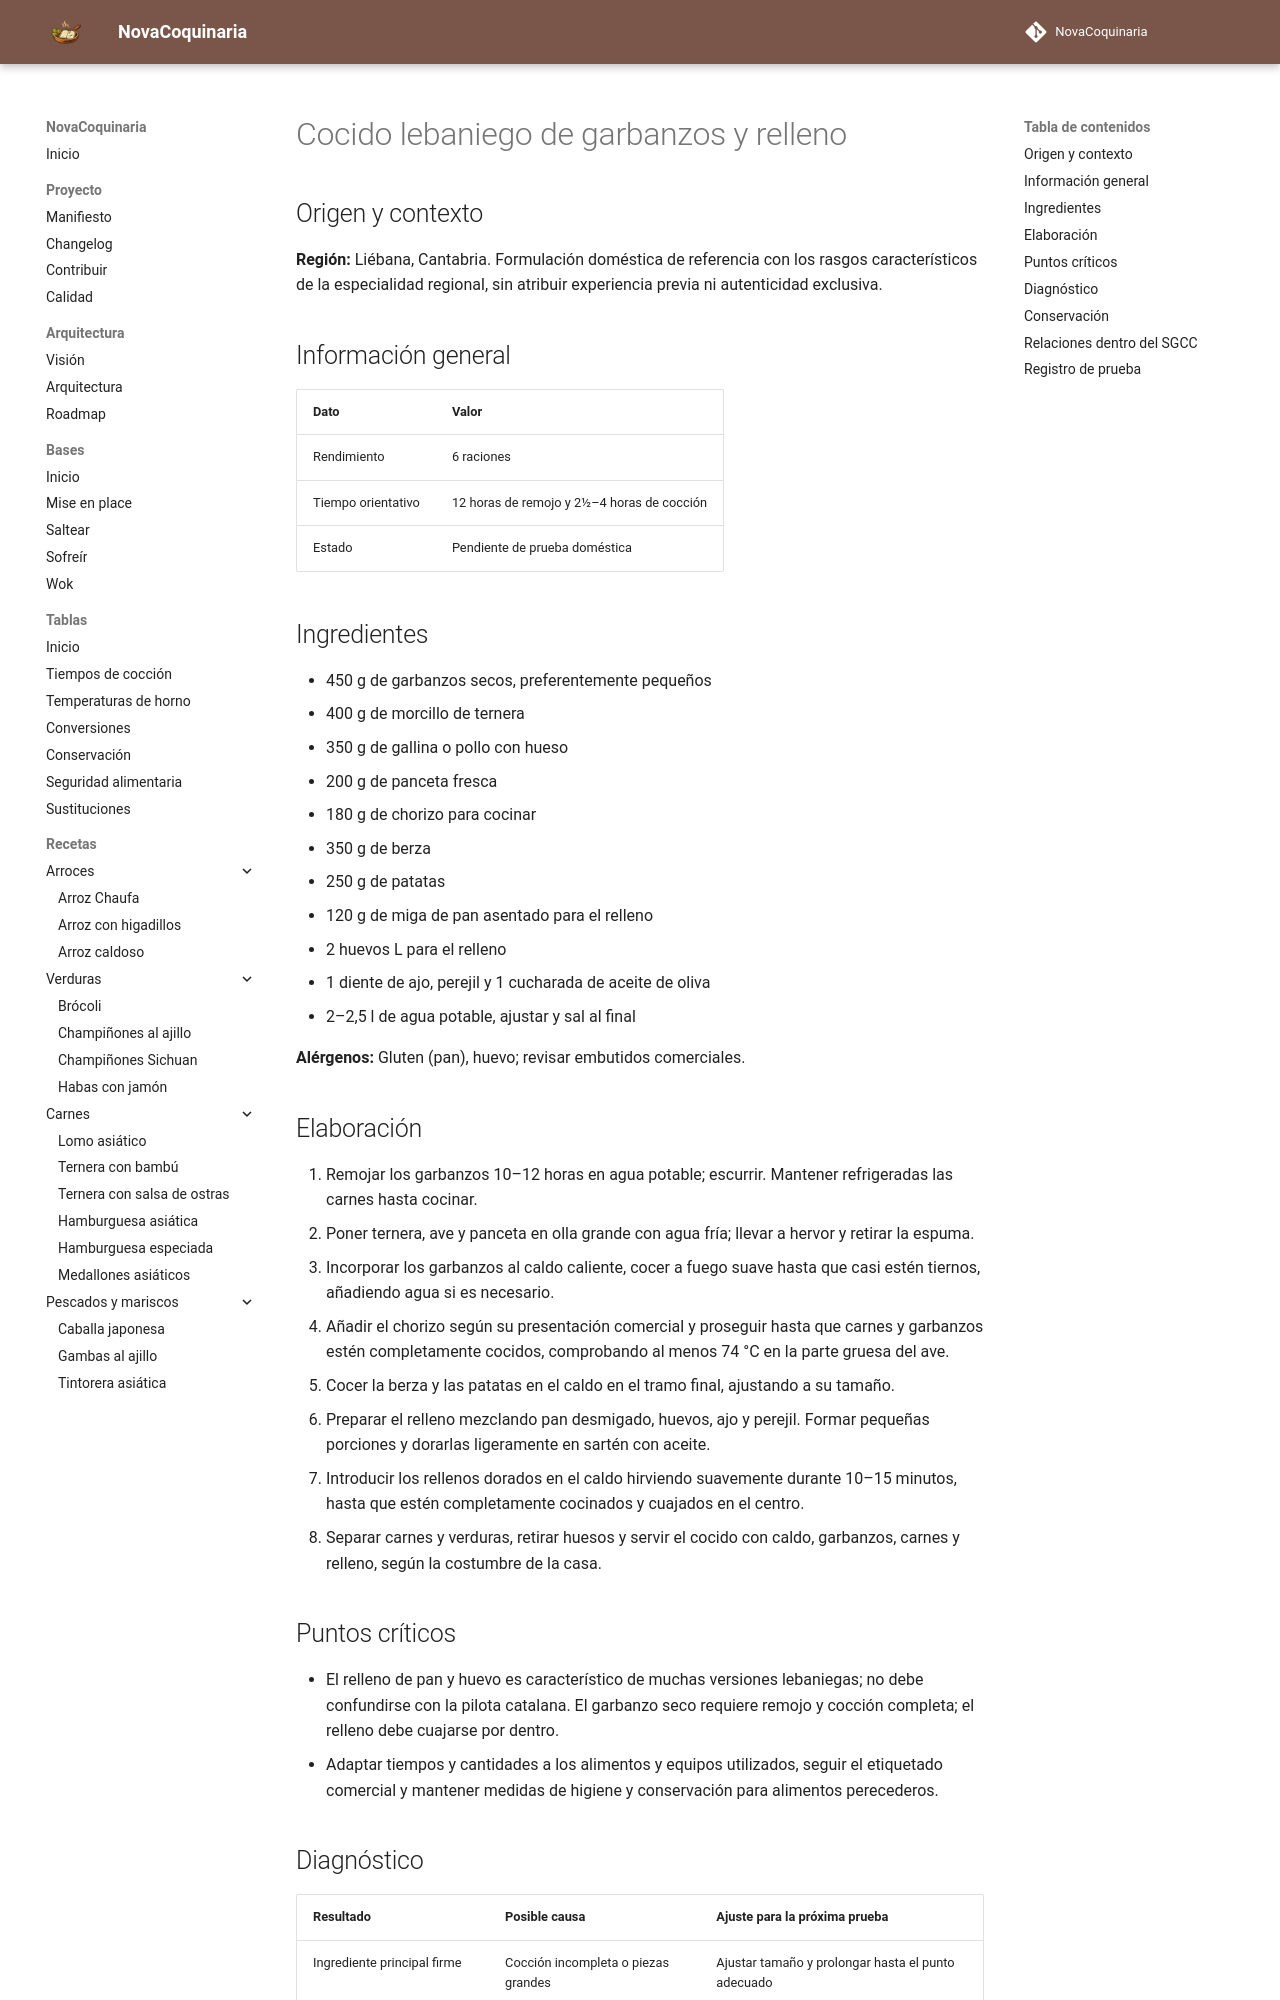

repository: fran-eliot/NovaCoquinaria · page: 03_Legumbres/cocido_lebaniego_de_garbanzos_y_relleno.html · generator: mkdocs

---
id: REC-484
tipo: receta
titulo: Cocido lebaniego de garbanzos y relleno
categoria: Legumbres
estado: borrador
version: 1.0.0
ultima_revision: 2026-11-15
etiquetas:
  - cocina-espanola
  - tradicional
  - receta-propuesta
  - pendiente-de-prueba
---

# Cocido lebaniego de garbanzos y relleno

## Origen y contexto

**Región:** Liébana, Cantabria. Formulación doméstica de referencia con los rasgos característicos de la especialidad regional, sin atribuir experiencia previa ni autenticidad exclusiva.

## Información general

| Dato | Valor |
|---|---|
| Rendimiento | 6 raciones |
| Tiempo orientativo | 12 horas de remojo y 2½–4 horas de cocción |
| Estado | Pendiente de prueba doméstica |

## Ingredientes

- 450 g de garbanzos secos, preferentemente pequeños
- 400 g de morcillo de ternera
- 350 g de gallina o pollo con hueso
- 200 g de panceta fresca
- 180 g de chorizo para cocinar
- 350 g de berza
- 250 g de patatas
- 120 g de miga de pan asentado para el relleno
- 2 huevos L para el relleno
- 1 diente de ajo, perejil y 1 cucharada de aceite de oliva
- 2–2,5 l de agua potable, ajustar y sal al final

**Alérgenos:** Gluten (pan), huevo; revisar embutidos comerciales.

## Elaboración

1. Remojar los garbanzos 10–12 horas en agua potable; escurrir. Mantener refrigeradas las carnes hasta cocinar.
2. Poner ternera, ave y panceta en olla grande con agua fría; llevar a hervor y retirar la espuma.
3. Incorporar los garbanzos al caldo caliente, cocer a fuego suave hasta que casi estén tiernos, añadiendo agua si es necesario.
4. Añadir el chorizo según su presentación comercial y proseguir hasta que carnes y garbanzos estén completamente cocidos, comprobando al menos 74 °C en la parte gruesa del ave.
5. Cocer la berza y las patatas en el caldo en el tramo final, ajustando a su tamaño.
6. Preparar el relleno mezclando pan desmigado, huevos, ajo y perejil. Formar pequeñas porciones y dorarlas ligeramente en sartén con aceite.
7. Introducir los rellenos dorados en el caldo hirviendo suavemente durante 10–15 minutos, hasta que estén completamente cocinados y cuajados en el centro.
8. Separar carnes y verduras, retirar huesos y servir el cocido con caldo, garbanzos, carnes y relleno, según la costumbre de la casa.

## Puntos críticos

- El relleno de pan y huevo es característico de muchas versiones lebaniegas; no debe confundirse con la pilota catalana. El garbanzo seco requiere remojo y cocción completa; el relleno debe cuajarse por dentro.
- Adaptar tiempos y cantidades a los alimentos y equipos utilizados, seguir el etiquetado comercial y mantener medidas de higiene y conservación para alimentos perecederos.
